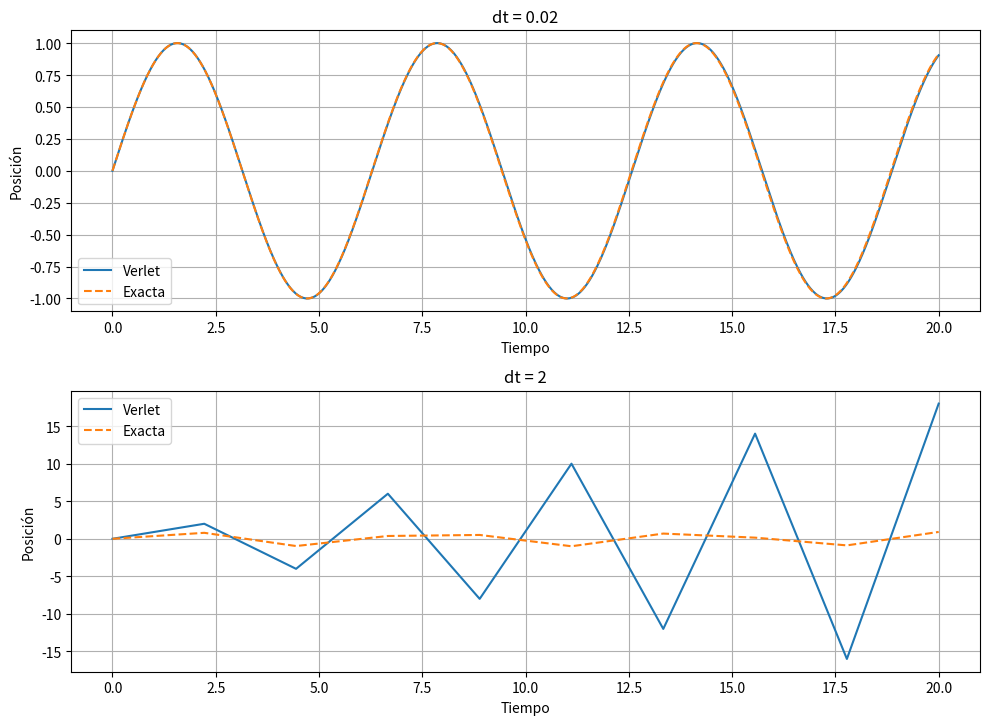

Recreate this plot in Python.
import numpy as np
import matplotlib.pyplot as plt

def verlet_simulation(ax, dt, t_end=20, k=1.0, m=1.0, x0=0.0, v0=1.0):
    n = int(t_end / dt)               # números de iteraciones en la simulación
    x = np.zeros(n)                   # vector de posición
    v = np.zeros(n)                   # vector de velocidad
    tvec = np.linspace(0, t_end, n)   # vector de tiempos

    # Condiciones iniciales
    x[0] = x0
    x_prev = x0 - v0 * dt + 0.5 * (-k * x0 / m) * dt**2         # x(-dt)

    # Integración con Verlet (posición)
    for i in range(0, n - 1):
        force = -k * x[i]
        x_next = 2 * x[i] - x_prev + (dt**2 / m) * force
        x_prev = x[i]
        x[i + 1] = x_next

    # Solución exacta
    x_exact = x0 * np.cos(tvec) + v0 * np.sin(tvec)

    # Gráfico
    ax.plot(tvec, x, label="Verlet")
    ax.plot(tvec, x_exact, '--', label="Exacta")
    ax.set_xlabel("Tiempo")
    ax.set_ylabel("Posición")
    ax.set_title(f"dt = {dt}")
    ax.legend()
    ax.grid(True)

# Crear una figura con 2 subplots
fig, (ax1, ax2) = plt.subplots(2, 1, figsize=(10, 8))

# Ejecutar para dt = 0.02 y dt = 2
verlet_simulation(ax1, dt=0.02)
verlet_simulation(ax2, dt=2)

plt.tight_layout(rect=[0, 0.03, 1, 0.95])
plt.show()